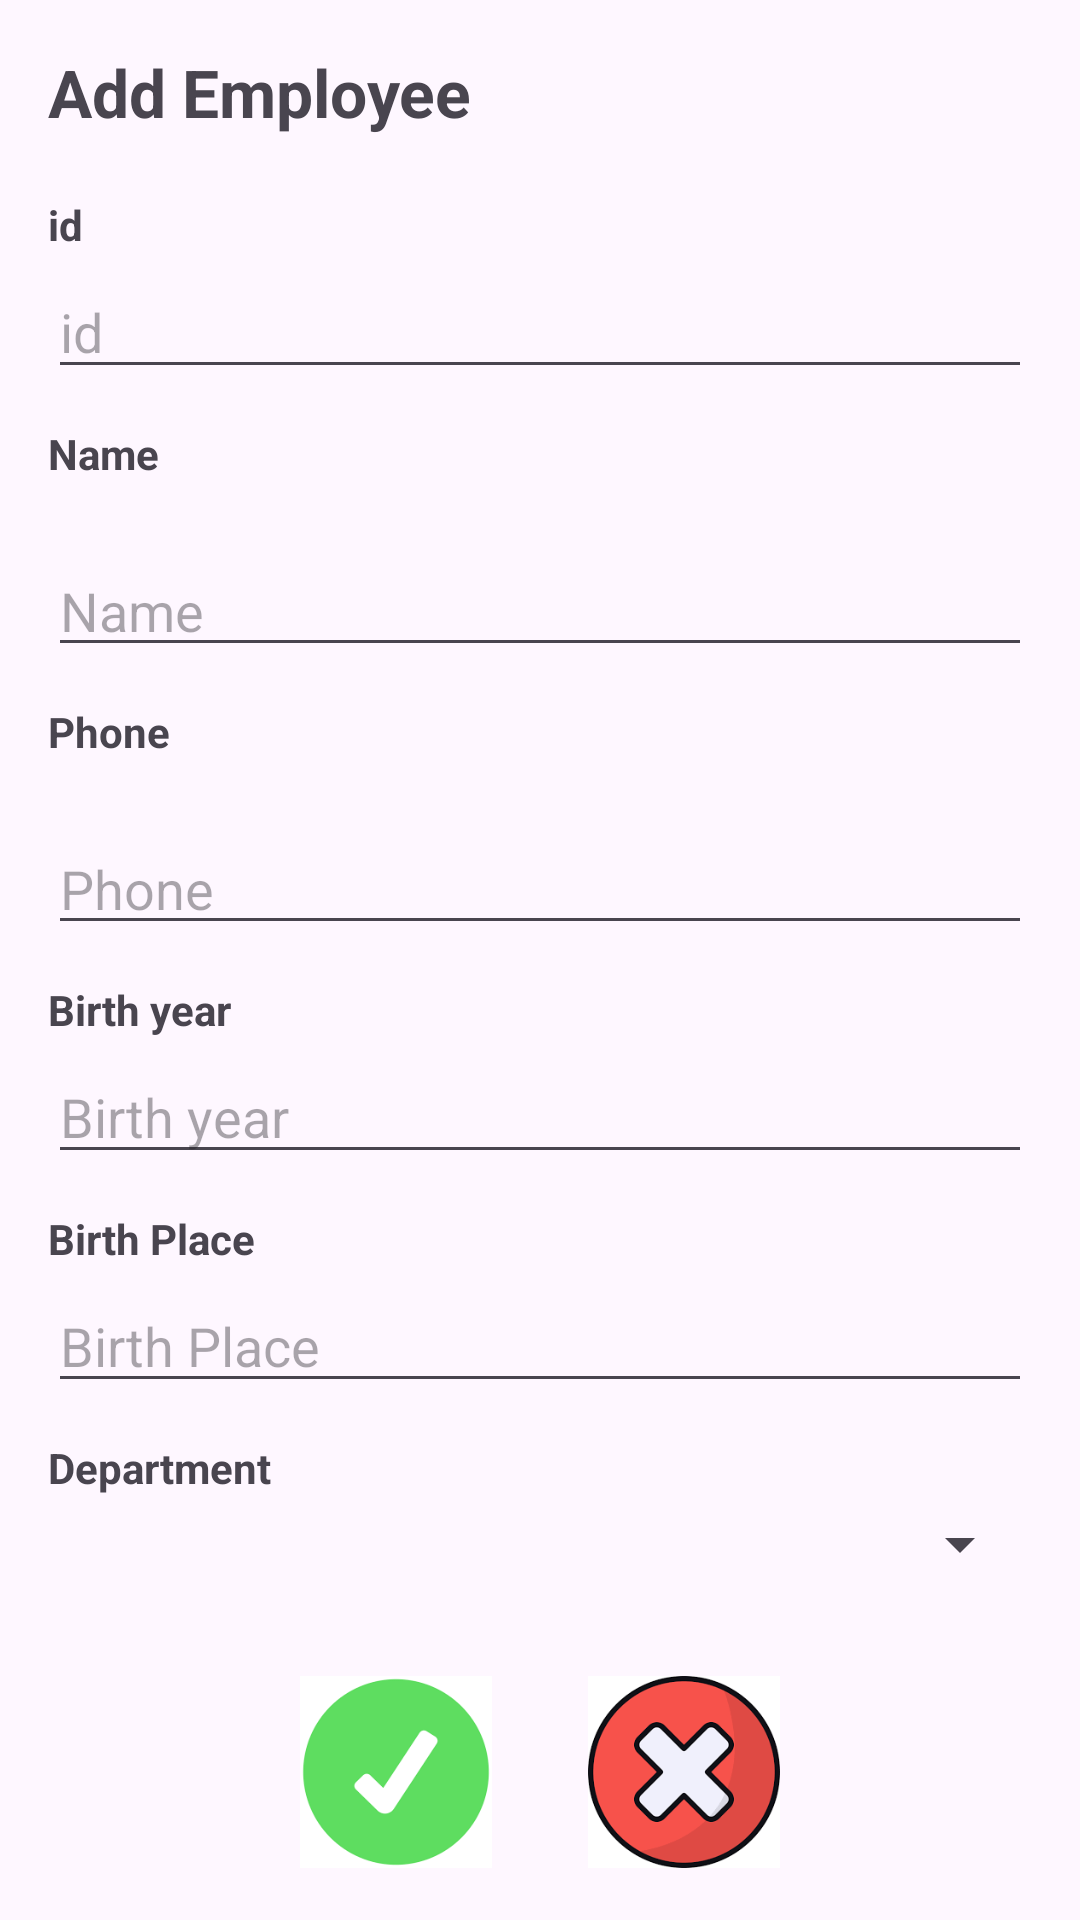

Layout XML and referenced resources for this Android screen:
<!-- AndroidManifest.xml: application theme Theme.K23411T_App -->
<!-- res/layout/activity_add_employee.xml -->
<?xml version="1.0" encoding="utf-8"?>
<ScrollView xmlns:android="http://schemas.android.com/apk/res/android"
    xmlns:app="http://schemas.android.com/apk/res-auto"
    android:id="@+id/main"
    android:layout_width="match_parent"
    android:layout_height="match_parent">

    <LinearLayout
        android:layout_width="match_parent"
        android:layout_height="wrap_content"
        android:orientation="vertical"
        android:padding="16dp">

        <TextView
            android:layout_width="wrap_content"
            android:layout_height="wrap_content"
            android:layout_marginBottom="20dp"
            android:text="Add Employee"
            android:textSize="22sp"
            android:textStyle="bold" />

        
        <TextView
            android:layout_width="wrap_content"
            android:layout_height="wrap_content"
            android:text="@string/str_id"
            android:textStyle="bold"
            android:layout_marginBottom="4dp" />

        <EditText
            android:id="@+id/edt_id"
            android:layout_width="match_parent"
            android:layout_height="wrap_content"
            android:layout_marginBottom="12dp"
            android:hint="@string/str_id"
            android:inputType="text" />

        
        <TextView
            android:layout_width="wrap_content"
            android:layout_height="wrap_content"
            android:text="@string/str_name"
            android:textStyle="bold"
            android:layout_marginBottom="4dp" />

        <EditText
            android:id="@+id/edt_name"
            android:layout_width="match_parent"
            android:layout_height="wrap_content"
            android:layout_marginBottom="12dp"
            android:hint="@string/str_name"
            android:inputType="textPersonName" />

        
        <TextView
            android:layout_width="wrap_content"
            android:layout_height="wrap_content"
            android:text="@string/str_phone"
            android:textStyle="bold"
            android:layout_marginBottom="4dp" />

        <EditText
            android:id="@+id/edt_phone"
            android:layout_width="match_parent"
            android:layout_height="wrap_content"
            android:layout_marginBottom="12dp"
            android:hint="@string/str_phone"
            android:inputType="phone" />

        
        <TextView
            android:layout_width="wrap_content"
            android:layout_height="wrap_content"
            android:text="@string/str_birthyear"
            android:textStyle="bold"
            android:layout_marginBottom="4dp" />

        <EditText
            android:id="@+id/edt_birthyear"
            android:layout_width="match_parent"
            android:layout_height="wrap_content"
            android:layout_marginBottom="12dp"
            android:hint="@string/str_birthyear"
            android:inputType="number" />

        
        <TextView
            android:layout_width="wrap_content"
            android:layout_height="wrap_content"
            android:text="@string/str_birthPlace"
            android:textStyle="bold"
            android:layout_marginBottom="4dp" />

        <AutoCompleteTextView
            android:id="@+id/act_birthplace"
            android:layout_width="match_parent"
            android:layout_height="wrap_content"
            android:layout_marginBottom="12dp"
            android:completionThreshold="1"
            android:hint="@string/str_birthPlace"
            android:inputType="text" />

        
        <TextView
            android:layout_width="wrap_content"
            android:layout_height="wrap_content"
            android:text="@string/str_department"
            android:textStyle="bold"
            android:layout_marginBottom="4dp" />

        <Spinner
            android:id="@+id/sp_department_add"
            android:layout_width="match_parent"
            android:layout_height="wrap_content"
            android:layout_marginBottom="20dp" />

        
        <LinearLayout
            android:layout_width="match_parent"
            android:layout_height="wrap_content"
            android:layout_marginTop="12dp"
            android:gravity="center"
            android:orientation="horizontal">

            <ImageView
                android:id="@+id/img_save"
                android:layout_width="64dp"
                android:layout_height="64dp"
                android:src="@mipmap/ic_yes"
                android:scaleType="fitCenter" />

            <Space
                android:layout_width="32dp"
                android:layout_height="wrap_content" />

            <ImageView
                android:id="@+id/img_cancel"
                android:layout_width="64dp"
                android:layout_height="64dp"
                android:src="@mipmap/ic_no"
                android:scaleType="fitCenter" />

        </LinearLayout>

    </LinearLayout>

</ScrollView>
<!-- resources referenced by this layout -->
<resources>
  <!-- mipmap ic_no: png bitmap (mipmap-mdpi, 5468 bytes) -->
  <!-- mipmap ic_yes: png bitmap (mipmap-mdpi, 3126 bytes) -->
  <string name="str_birthPlace">Birth Place</string>
  <string name="str_birthyear">Birth year</string>
  <string name="str_department">Department</string>
  <string name="str_id">id</string>
  <string name="str_name">Name\n</string>
  <string name="str_phone">Phone\n</string>
  <style name="Theme.K23411T_App" parent="Base.Theme.K23411T_App_withActionBar" />
  <style name="Base.Theme.K23411T_App_withActionBar" parent="Theme.Material3.DayNight">
          
          <item name="colorPrimary">@color/my_light_primary</item>
      </style>
  <color name="my_light_primary">#6200EE</color>
</resources>
